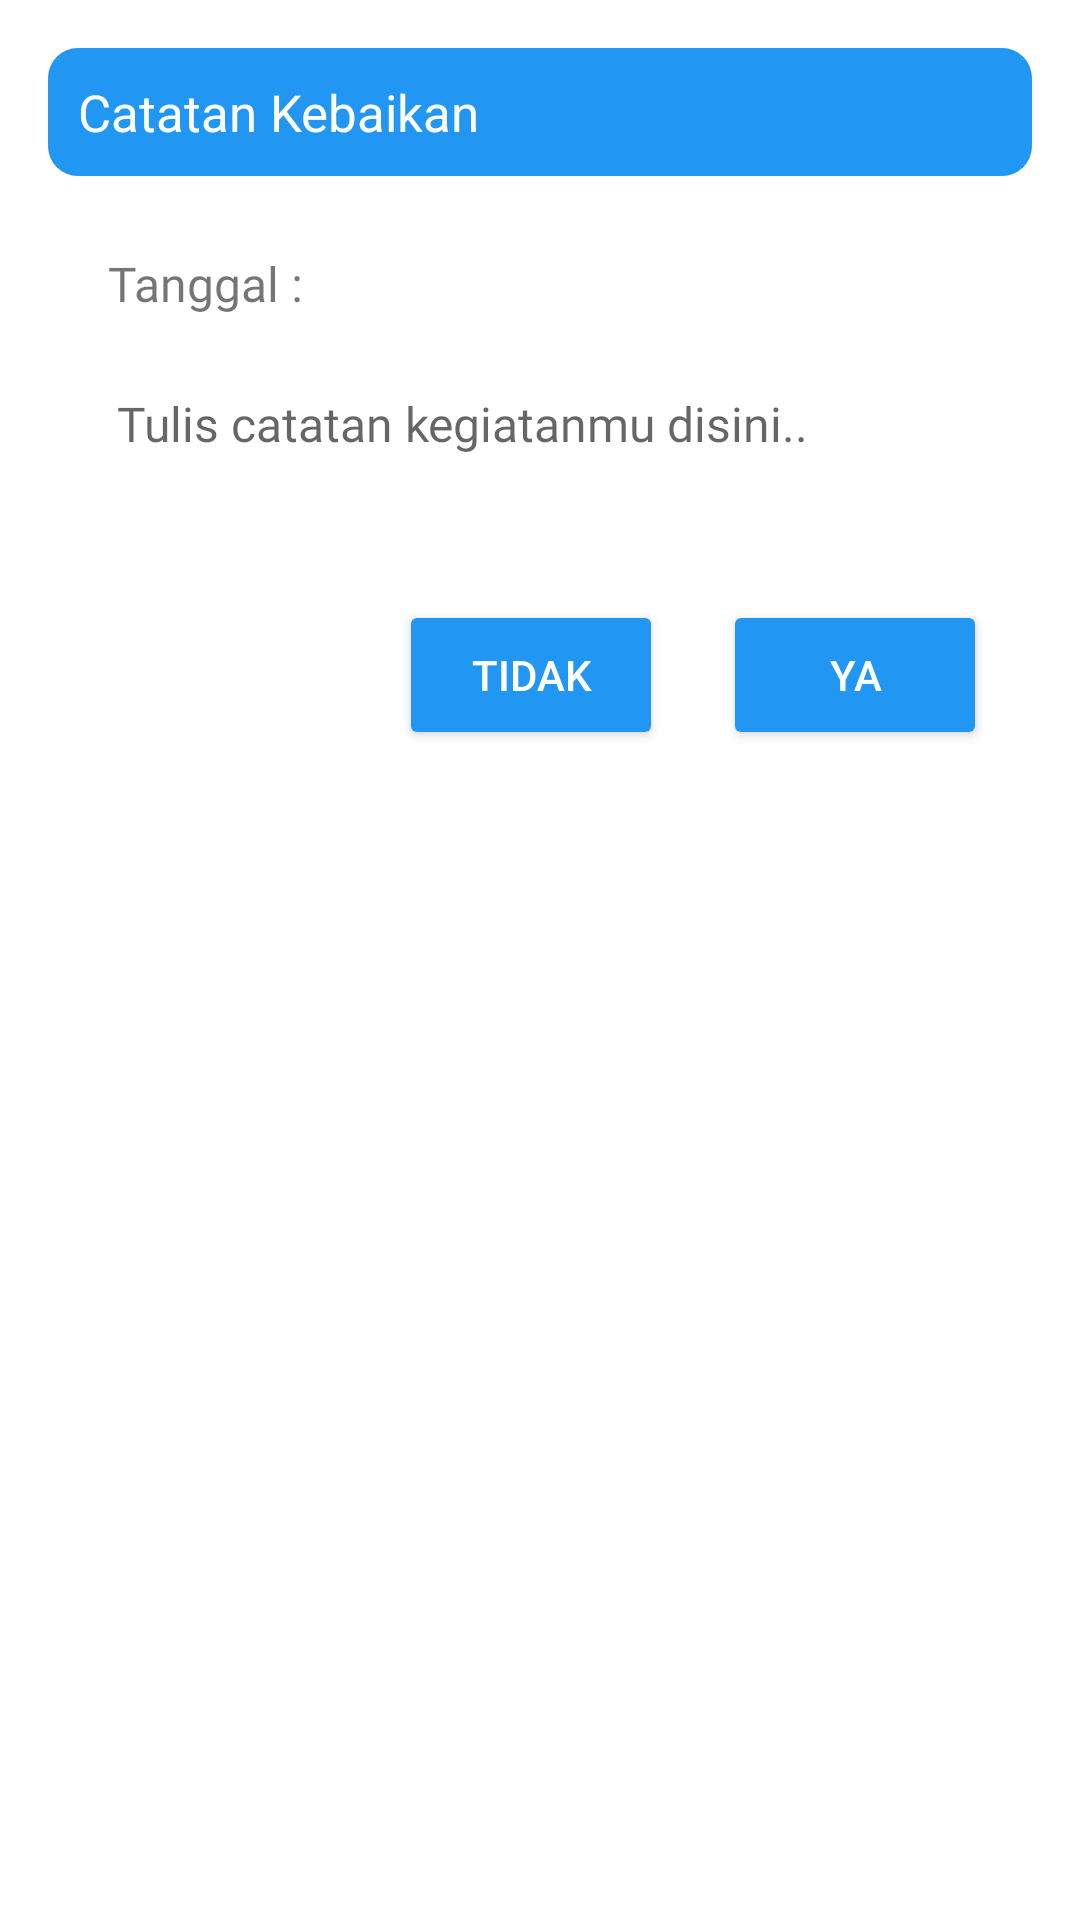

The Android layout XML behind this screen, and the referenced resources:
<!-- AndroidManifest.xml: application theme Theme.bandungmentalhealthv10 -->
<!-- res/layout/dialog_kalender.xml -->
<?xml version="1.0" encoding="utf-8"?>
<LinearLayout xmlns:android="http://schemas.android.com/apk/res/android"
    android:layout_width="match_parent"
    android:layout_height="wrap_content"
    xmlns:app="http://schemas.android.com/apk/res-auto"
    android:orientation="vertical"
    android:padding="16dp"
    android:layout_margin="10dp">

    <LinearLayout
        android:layout_width="match_parent"
        android:layout_height="wrap_content"
        android:orientation="vertical"
        android:background="@drawable/border_radius">

        <TextView
            android:layout_width="match_parent"
            android:layout_height="wrap_content"
            android:id="@+id/forgotTitle"
            android:background="@drawable/border_fill"
            android:padding="10dp"
            android:text="Catatan Kebaikan"
            android:textColor="@color/white"
            android:textSize="17sp"
            android:drawableLeft="@drawable/baseline_notifications_active"
            android:drawablePadding="8dp"/>

        <LinearLayout
            android:layout_width="match_parent"
            android:layout_height="wrap_content"
            android:padding="15dp"
            android:orientation="vertical">

            <LinearLayout
                android:layout_width="wrap_content"
                android:layout_height="wrap_content"
                android:background="@drawable/borderradius_grey"
                android:layout_gravity="center_vertical"
                android:padding="5dp"
                android:layout_marginTop="5dp"
                android:orientation="horizontal">

                <TextView
                    android:layout_width="wrap_content"
                    android:layout_height="wrap_content"
                    android:text="Tanggal : "
                    android:textSize="16sp"
                    android:fontFamily="@font/poppins_medium"
                    android:layout_gravity="center_vertical"/>

                <TextView
                    android:id="@+id/textSelectedDate"
                    android:layout_width="wrap_content"
                    android:layout_height="wrap_content"
                    android:fontFamily="@font/poppins_medium"
                    android:textSize="15sp"
                    android:layout_gravity="center_vertical"/>

            </LinearLayout>

            <EditText
                android:id="@+id/inputEvent"
                android:layout_marginTop="20dp"
                android:layout_width="match_parent"
                android:layout_marginBottom="10dp"
                android:layout_height="wrap_content"
                android:hint="Tulis catatan kegiatanmu disini.."
                android:paddingStart="8dp"
                android:fontFamily="@font/poppins_medium"
                android:gravity="top"
                android:textSize="16dp"
                android:inputType="textMultiLine"
                android:background="@drawable/borderradius_grey"
                android:minLines="3" />

            <LinearLayout
                android:layout_width="match_parent"
                android:layout_height="wrap_content"
                android:gravity="end"
                android:orientation="horizontal">

                <Button
                    android:id="@+id/btnCancel"
                    android:layout_width="wrap_content"
                    android:layout_height="50dp"
                    android:backgroundTint="#2196F3"
                    android:text="Tidak"
                    android:layout_marginEnd="20dp"
                    android:textColor="@color/white"
                    android:textSize="14sp"
                    app:cornerRadius="20dp"/>

                <Button
                    android:id="@+id/btnReset"
                    android:layout_width="wrap_content"
                    android:layout_height="50dp"
                    android:backgroundTint="#2196F3"
                    android:text="ya"
                    android:textColor="@color/white"
                    android:textSize="14sp"
                    app:cornerRadius="20dp" />

            </LinearLayout>

        </LinearLayout>

    </LinearLayout>

</LinearLayout>
<!-- resources referenced by this layout -->
<resources>
  <color name="white">#FFFFFFFF</color>
  <!-- drawable border_fill (drawable) -->
  <?xml version="1.0" encoding="utf-8"?>
  <shape xmlns:android="http://schemas.android.com/apk/res/android"
      android:shape="rectangle">
  
      <solid
          android:color="@color/bluePrimary"/>
      <corners
          android:radius="10dp"/>
  
  </shape>
  <!-- drawable border_radius (drawable) -->
  <?xml version="1.0" encoding="utf-8"?>
  <shape xmlns:android="http://schemas.android.com/apk/res/android"
  android:shape="rectangle">
  
  <corners
      android:radius="10dp"/>
      <solid
      android:color="@color/white"/>
  
  </shape>
  <style name="Theme.bandungmentalhealthv10" parent="Theme.MaterialComponents.DayNight.NoActionBar">
          
          <item name="colorPrimary">@color/bluePrimary</item>
          <item name="colorPrimaryVariant">@color/BlueBackground</item>
          <item name="colorOnPrimary">@color/white</item>
          
          <item name="colorSecondary">@color/bluePrimary</item>
          <item name="colorSecondaryVariant">@color/yellowSecondary</item>
          <item name="colorOnSecondary">@color/black</item>
          
          <item name="android:statusBarColor">@color/mainBackground</item>
          <item name="android:windowLightStatusBar">true</item>
          
          <item name="bottomSheetDialogTheme">@style/AppBottomSheetDialogTheme</item>
      </style>
  <color name="bluePrimary">#2196F3</color>
  <color name="BlueBackground">#2196F3</color>
  <color name="yellowSecondary">#F8D962</color>
  <color name="black">#FF000000</color>
  <color name="mainBackground">#F9F9F9</color>
  <style name="AppBottomSheetDialogTheme" parent="Theme.Design.Light.BottomSheetDialog">
          <item name="bottomSheetStyle">@style/AppModalStyle</item>
      </style>
  <style name="AppModalStyle" parent="Widget.Design.BottomSheet.Modal">
          <item name="android:background">@drawable/shape_bottomsheet_background</item>
          <item name="behavior_skipCollapsed">true</item>
          <item name="behavior_fitToContents">true</item>
          <item name="behavior_peekHeight">1000dp</item>
      </style>
</resources>
